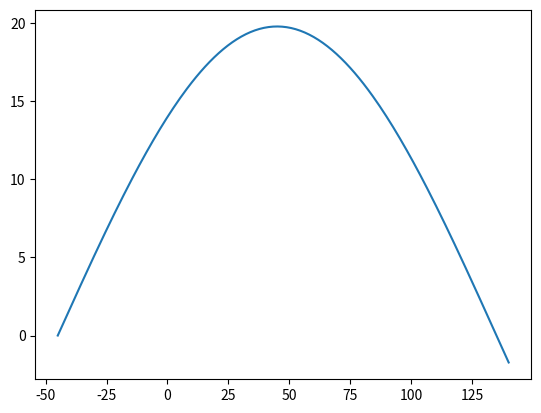

Write Python code to recreate this figure.
import numpy as np
import matplotlib.pyplot as plt


def run_hough_transform(x, y, min_x, max_x):
    def fun(theta):
        return np.cos(np.deg2rad(theta)) * x + np.sin(np.deg2rad(theta)) * y

    plot_x = np.linspace(min_x, max_x, 200)
    plot_y = [fun(i) for i in plot_x]
    plt.plot(plot_x, plot_y)
    plt.show()


run_hough_transform(14, 14, -45, 140)
